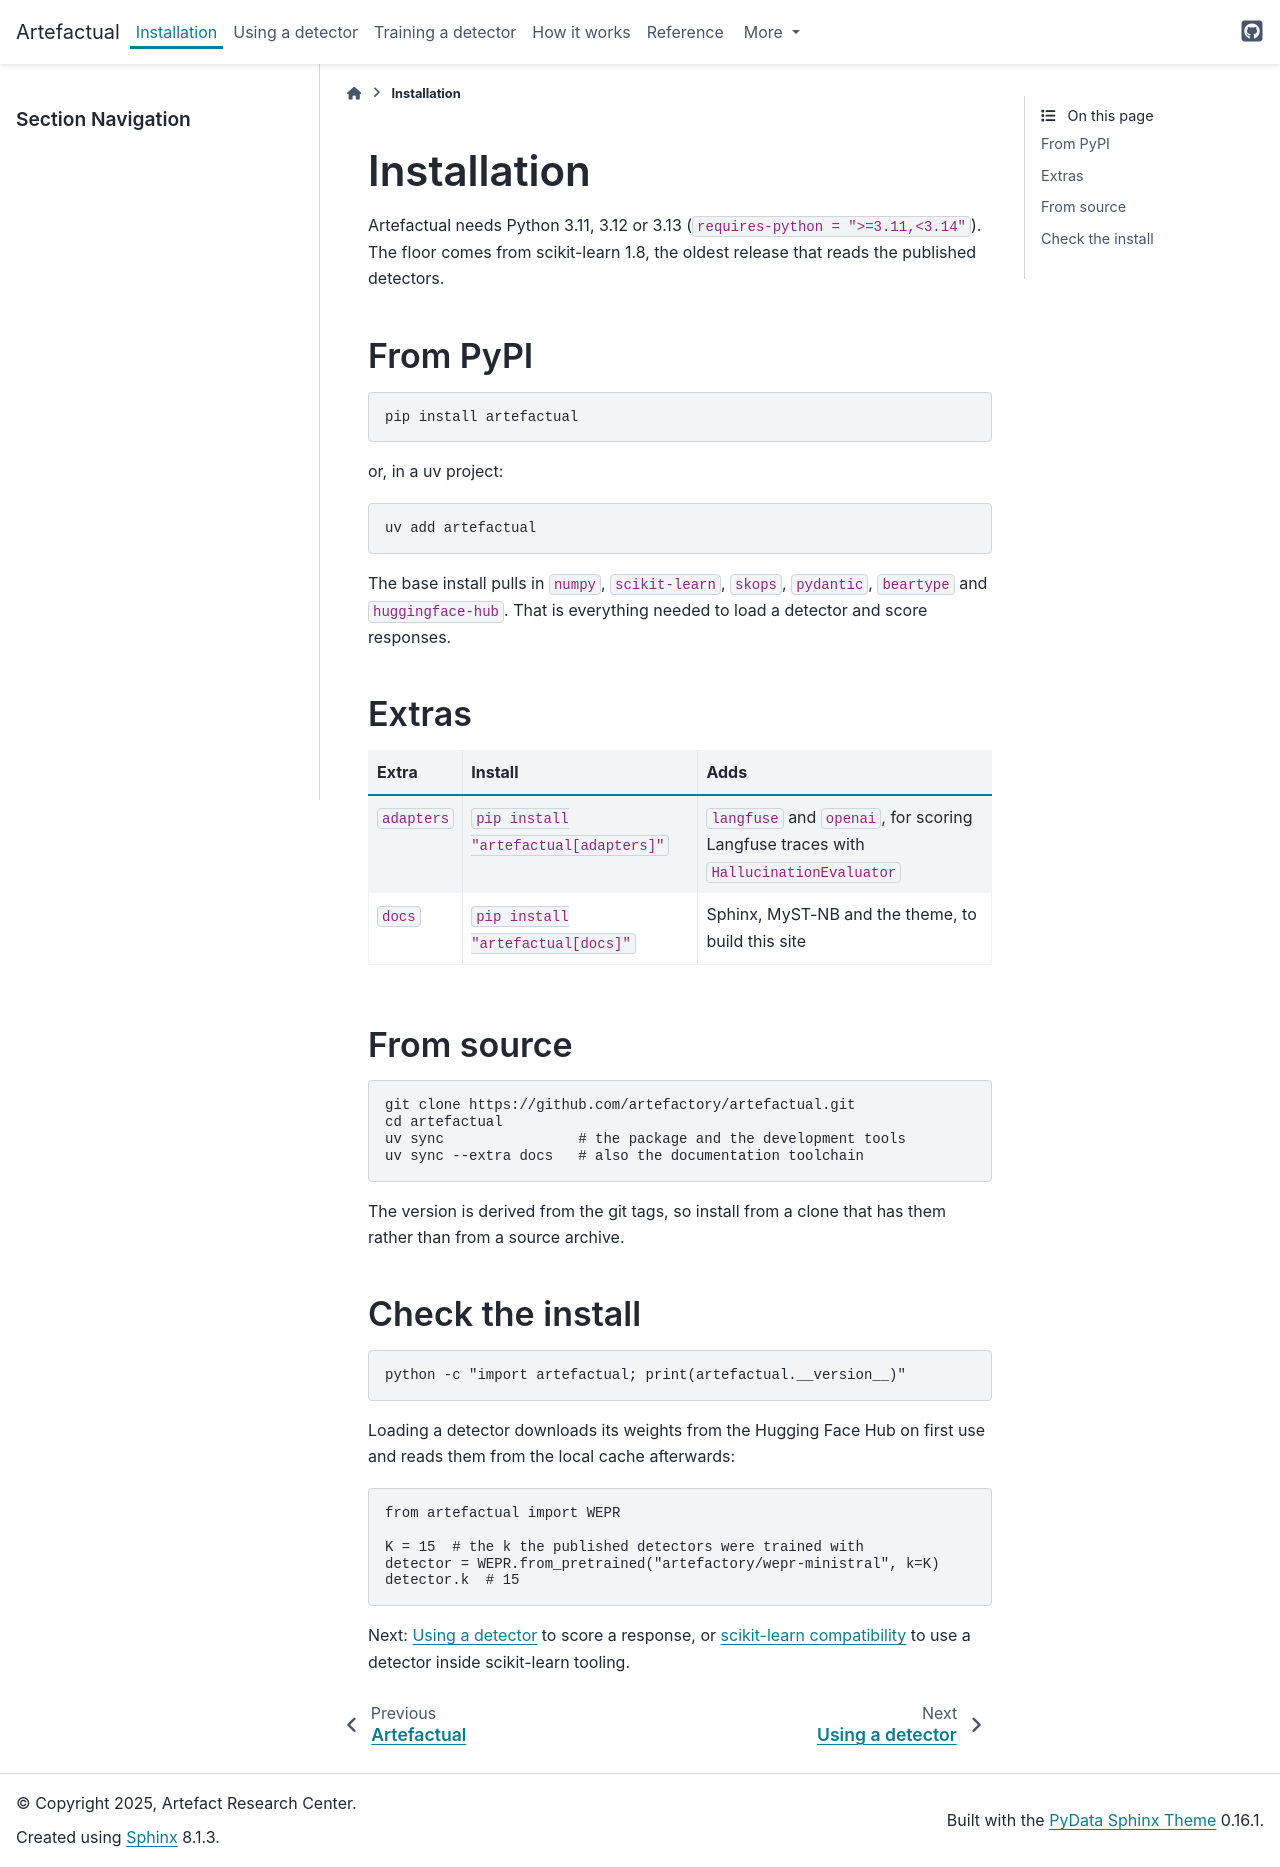

repository: artefactory/artefactual · page: 2026.11.0/install.html · generator: sphinx

# Installation

Artefactual needs Python 3.11, 3.12 or 3.13 (`requires-python = ">=3.11,<3.14"`). The
floor comes from scikit-learn 1.8, the oldest release that reads the published detectors.

## From PyPI

```bash
pip install artefactual
```

or, in a uv project:

```bash
uv add artefactual
```

The base install pulls in `numpy`, `scikit-learn`, `skops`, `pydantic`, `beartype`
and `huggingface-hub`. That is everything needed to load a detector and score
responses.

## Extras

| Extra | Install | Adds |
|---|---|---|
| `adapters` | `pip install "artefactual[adapters]"` | `langfuse` and `openai`, for scoring Langfuse traces with `HallucinationEvaluator` |
| `docs` | `pip install "artefactual[docs]"` | Sphinx, MyST-NB and the theme, to build this site |

## From source

```bash
git clone https://github.com/artefactory/artefactual.git
cd artefactual
uv sync                # the package and the development tools
uv sync --extra docs   # also the documentation toolchain
```

The version is derived from the git tags, so install from a clone that has them rather
than from a source archive.

## Check the install

```bash
python -c "import artefactual; print(artefactual.__version__)"
```

Loading a detector downloads its weights from the Hugging Face Hub on first use and
reads them from the local cache afterwards:

```python
from artefactual import WEPR

detector = WEPR.from_pretrained("artefactory/wepr-ministral")
detector.classes_  # array([0, 1])
```

Next: {doc}`guide/scoring` to score a response, or {doc}`guide/sklearn` to use a detector
inside scikit-learn tooling.
